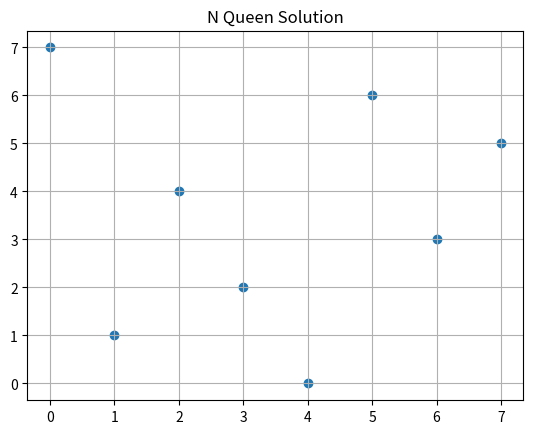

Write Python code to recreate this figure.
import random
import matplotlib.pyplot as plt
import matplotlib.ticker as mticker
import math

n_options = random.randint(4,8)
# n_options = 7
n_sqrd = n_options * n_options

generationarr = []
this_list = []
fitness = []
bestpop = []
newgen = []
goal = 0


def mutate():
    index = -1
    delta = -2
    for i in generationarr:
        index = random.randint(0, len(i) - 1)
        delta = random.randint(0, n_options-1)
        i[index] = delta


def gen_initial_positions():
    for l in range(6):
        for m in range(n_options):
            pos = random.randint(0, n_options - 1)
            this_list.append(pos)
        generationarr.append(this_list[:])
        this_list.clear()


gen_initial_positions()
print(generationarr)


def fitness_func(arr):
    total = 0  # smaller total means better fitness

    for i in range(len(arr)):
        for j in range(len(arr)):
            if i != j:  # check not same coloumn (not possible in our implementation anyway)
                if arr[i] == arr[j]:  # check row
                    total += 1
                else:  # check diagnol
                    if abs(arr[j] - arr[i]) == abs(j - i):
                        total += 1
    total = total / 2
    return total


for generation_no in range(5000):
    generationarr.sort(key=fitness_func)

    for i in generationarr:
        fitness.append(fitness_func(i))
    print("generation : ", generation_no)
    print(generationarr)
    print("fitness : ", fitness)
    if fitness[0] == goal:
        break

    for i in range(3):
        bestpop.append(generationarr[i])

    for i in range(len(bestpop)):
        for j in range(len(bestpop)):
            if i != j:
                child = bestpop[i][0:math.floor(n_options / 2)] + bestpop[j][math.floor(n_options / 2):]
                # print("child : ",child)
                newgen.append(child)

    generationarr.clear()
    generationarr = newgen[:]

    mutate()

    newgen.clear()
    bestpop.clear()
    fitness.clear()
plt.title("N Queen Solution")
plt.scatter(range(len(generationarr[0])), generationarr[0])
plt.grid()
plt.gca().xaxis.set_major_locator(mticker.MultipleLocator(1))
plt.gca().yaxis.set_major_locator(mticker.MultipleLocator(1))

plt.show()
